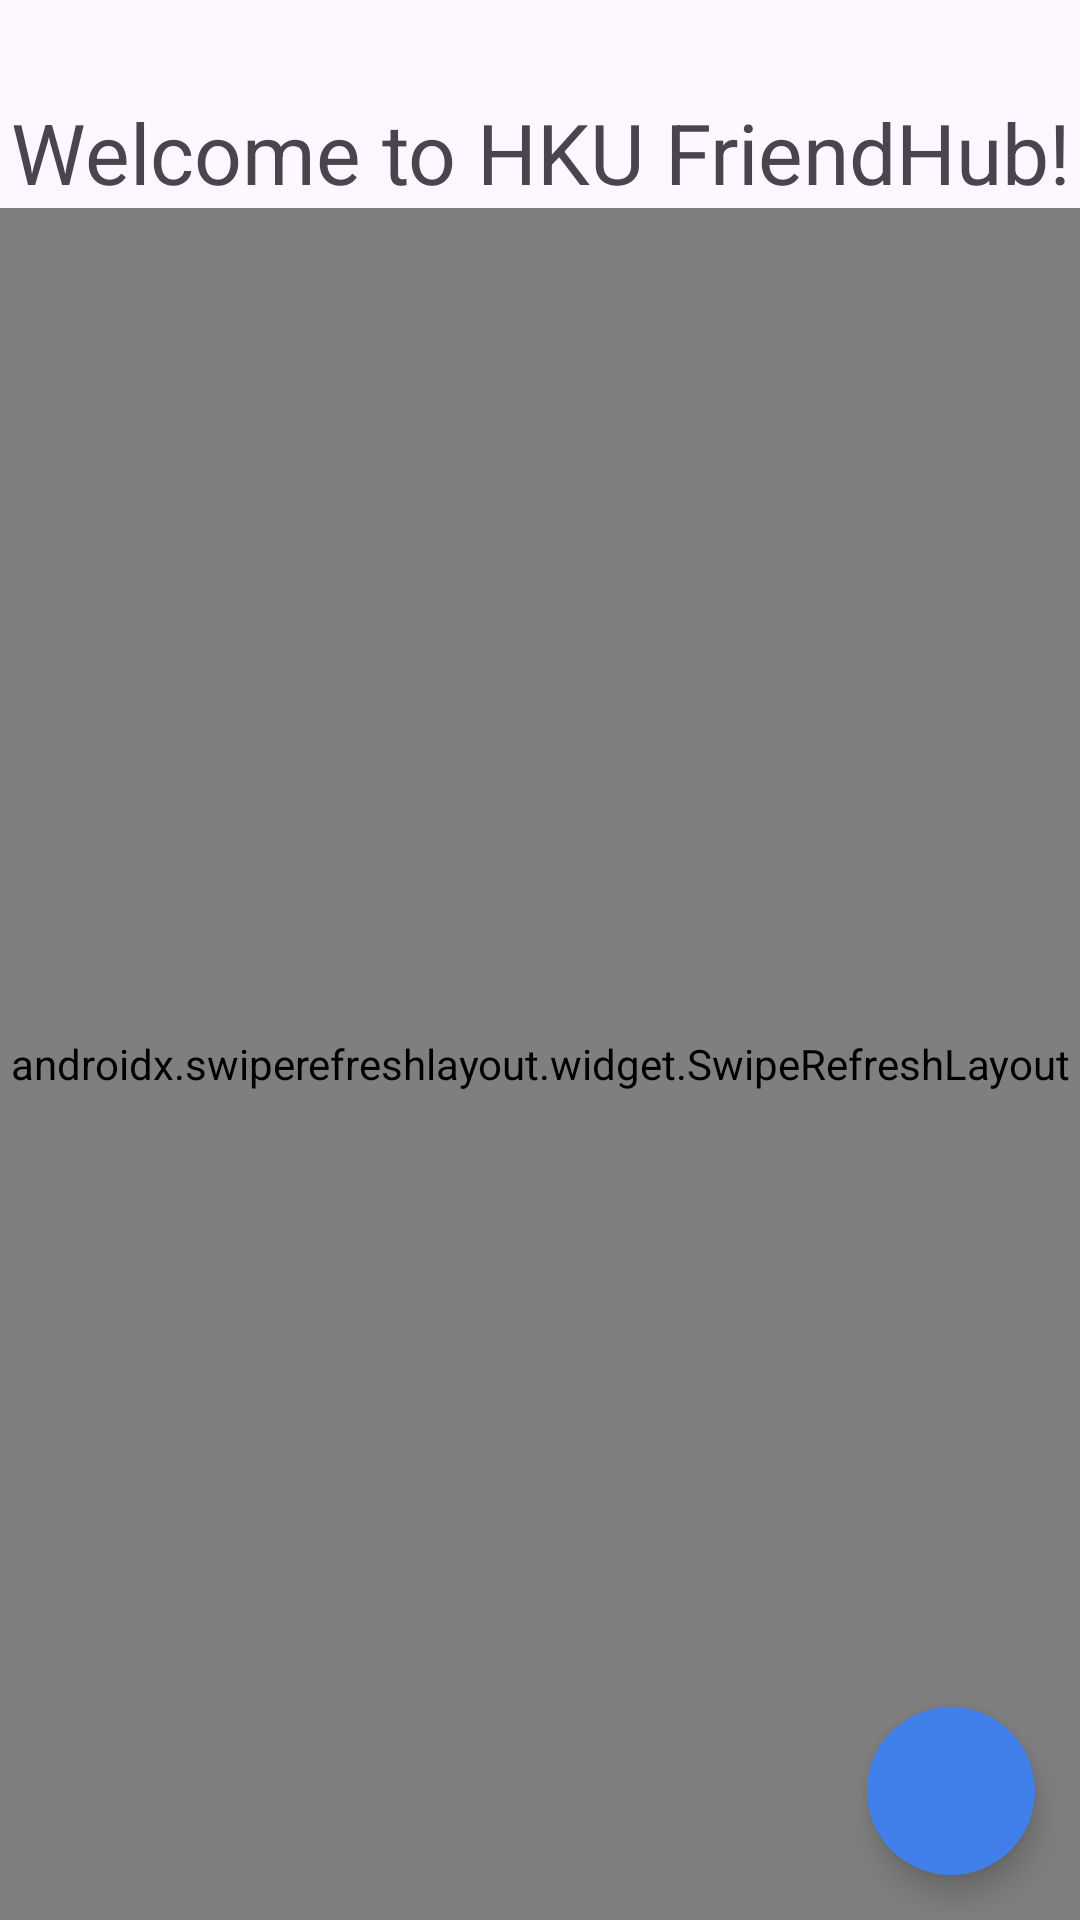

Produce the Android XML layout that renders to this screen, including the resource entries it uses.
<!-- AndroidManifest.xml: application theme Theme.HKUFriendHub -->
<!-- res/layout/fragment_main.xml -->
<?xml version="1.0" encoding="utf-8"?>
<FrameLayout xmlns:android="http://schemas.android.com/apk/res/android"
    xmlns:app="http://schemas.android.com/apk/res-auto"
    xmlns:tools="http://schemas.android.com/tools"
    android:layout_width="match_parent"
    android:layout_height="match_parent"

    tools:context=".MainFragment">

    <LinearLayout
        android:layout_width="match_parent"
        android:layout_height="match_parent"
        android:orientation="vertical">

        <TextView
            android:id="@+id/main_header"
            android:layout_width="match_parent"
            android:layout_height="wrap_content"
            android:text="Welcome to HKU FriendHub!"
            android:paddingTop="32dp"
            android:gravity="center"
            android:textAppearance="@style/TextAppearance.AppCompat.Display1"
            android:textSize="28sp"
            app:layout_constraintStart_toStartOf="parent"
            app:layout_constraintTop_toTopOf="parent" />


        <androidx.swiperefreshlayout.widget.SwipeRefreshLayout
            android:id="@+id/main_swipe_refresh"
            android:layout_width="match_parent"
            android:layout_height="0dp"
            android:layout_weight="1">

            <androidx.recyclerview.widget.RecyclerView
                android:id="@+id/main_recyclerView"
                android:layout_width="match_parent"
                android:layout_height="match_parent"
                android:paddingLeft="8dp"
                android:paddingRight="8dp"
                tools:listitem="@layout/card_post"/>

        </androidx.swiperefreshlayout.widget.SwipeRefreshLayout>

    </LinearLayout>

    <com.google.android.material.floatingactionbutton.FloatingActionButton
        android:id="@+id/main_add_post"
        android:layout_width="wrap_content"
        android:layout_height="wrap_content"
        android:clickable="true"
        android:layout_gravity="bottom|right"
        android:layout_marginBottom="15dp"
        android:layout_marginEnd="15dp"
        android:contentDescription="Add new post"
        app:srcCompat="@drawable/ic_add_24"
        app:backgroundTint="@color/buttons"
        app:tint="@color/white"
        app:shapeAppearanceOverlay="@style/ShapeAppearance.App.Main_Add_Button"/>


</FrameLayout>
<!-- res/layout/card_post.xml (included above) -->
<?xml version="1.0" encoding="utf-8"?>
<androidx.cardview.widget.CardView
    xmlns:android="http://schemas.android.com/apk/res/android"
    xmlns:app="http://schemas.android.com/apk/res-auto"
    android:layout_width="match_parent"
    android:layout_height="wrap_content"
    android:layout_margin="8dp"
    app:cardCornerRadius="8dp"
    app:cardElevation="4dp">
    
    <LinearLayout
        android:layout_width="match_parent"
        android:layout_height="wrap_content"
        android:orientation="vertical"
        android:padding="12dp">
        
        <LinearLayout
            android:layout_width="match_parent"
            android:layout_height="wrap_content"
            android:orientation="horizontal"
            android:gravity="center_vertical">
            
            <de.hdodenhof.circleimageview.CircleImageView
                android:id="@+id/post_profile"
                android:layout_width="40dp"
                android:layout_height="40dp"
                android:contentDescription="Profile Picture"
                android:src="@drawable/ic_person_24"
                app:civ_border_color="@color/grey"
                app:civ_border_width="2dp"/>

            <LinearLayout
                android:layout_width="0dp"
                android:layout_height="wrap_content"
                android:layout_weight="1"
                android:orientation="vertical"
                android:paddingStart="8dp"
                android:paddingEnd="8dp">

                <TextView
                    android:id="@+id/post_username"
                    android:layout_width="wrap_content"
                    android:layout_height="wrap_content"
                    android:text="Test"
                    android:textSize="16dp"
                    android:textStyle="bold" />

                <TextView
                    android:id="@+id/post_time"
                    android:layout_width="wrap_content"
                    android:layout_height="wrap_content"
                    android:text="2 hours ago"
                    android:textSize="14sp"
                    android:textColor="@color/subtext" />
            </LinearLayout>
        </LinearLayout>

        <TextView
            android:id="@+id/post_title"
            android:layout_width="wrap_content"
            android:layout_height="wrap_content"
            android:layout_marginTop="8dp"
            android:text="Title"
            android:textStyle="bold"
            android:textSize="20sp"/>

        <TextView
            android:id="@+id/post_text"
            android:layout_width="wrap_content"
            android:layout_height="wrap_content"
            android:layout_marginTop="8dp"
            android:text="testing testing testing testing testing testing testing testing testing testing testing testing testing"
            android:textSize="16sp"
            android:maxLines="5"
            android:ellipsize="end"
            />

        <LinearLayout
            android:layout_width="match_parent"
            android:layout_height="wrap_content"
            android:layout_marginTop="8dp"
            android:orientation="horizontal"
            android:gravity="center_vertical">

            <com.google.android.material.chip.ChipGroup
                android:id="@+id/post_hashtag_container"
                android:layout_width="0dp"
                android:layout_height="wrap_content"
                android:layout_weight="1"
                app:chipSpacingHorizontal="10dp">

                <com.google.android.material.chip.Chip
                    android:layout_width="wrap_content"
                    android:layout_height="wrap_content"
                    android:text="#sample"
                    style="@style/Widget.MaterialComponents.Chip.Action"
                    app:chipMinHeight="24dp"
                    android:textSize="16sp" />

            </com.google.android.material.chip.ChipGroup>

            <TextView
                android:id="@+id/post_group_stat"
                android:layout_width="wrap_content"
                android:layout_height="wrap_content"
                android:text="1/4"
                android:textSize="16sp"
                android:layout_marginEnd="10dp" />
        </LinearLayout>
    </LinearLayout>
</androidx.cardview.widget.CardView>
<!-- resources referenced by this layout -->
<resources>
  <color name="buttons">#417FEB</color>
  <color name="grey">#CCCACA</color>
  <color name="subtext">#282828</color>
  <color name="white">#FFFFFFFF</color>
  <style name="ShapeAppearance.App.Main_Add_Button" parent="">
          <item name="cornerFamily">rounded</item>
          <item name="cornerSize">50%</item>
      </style>
  <style name="Theme.HKUFriendHub" parent="Base.Theme.HKUFriendHub" />
  <style name="Base.Theme.HKUFriendHub" parent="Theme.Material3.DayNight.NoActionBar">
          
          
      </style>
</resources>
